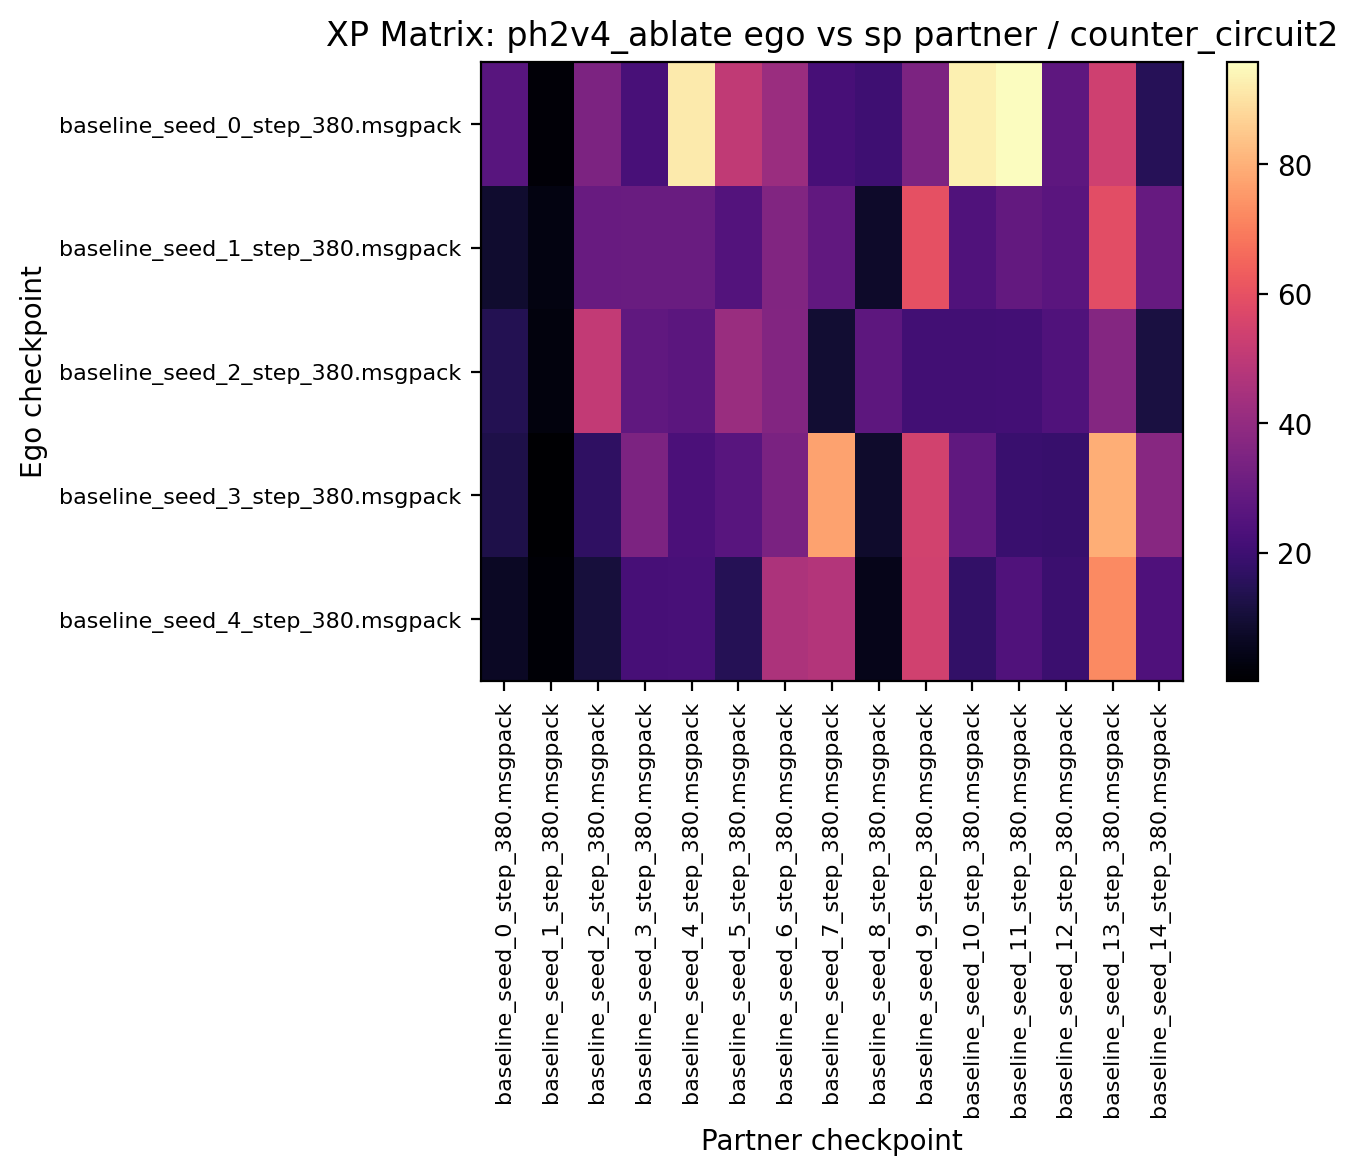

The data file committed next to this chart (first rows):
25.937500, 1.406250, 34.531250, 22.343750, 91.875000, 50.468750, 41.875000, 22.031250, 20.312500, 34.843750, 92.968750, 95.781250, 27.500000, 53.906250, 14.843750
8.594, 3.281, 29.84, 30.31, 30.31, 25.16, 35.78, 28.28, 7.656, 59.84, 24.22, 28.91, 26.41, 59.06, 29.38
14.06, 2.656, 50.78, 28.12, 26.72, 41.41, 36.09, 9.219, 27.34, 20.78, 20.78, 21.41, 24.06, 36.72, 11.72
12.81, 0.1562, 16.88, 34.84, 23.28, 26.25, 34.22, 77.34, 8.281, 54.53, 27.81, 19.06, 18.59, 79.69, 37.19
6.875, 1.094, 10.62, 22.19, 22.34, 14.69, 46.09, 47.34, 4.844, 54.22, 17.66, 24.22, 19.22, 72.34, 23.75
